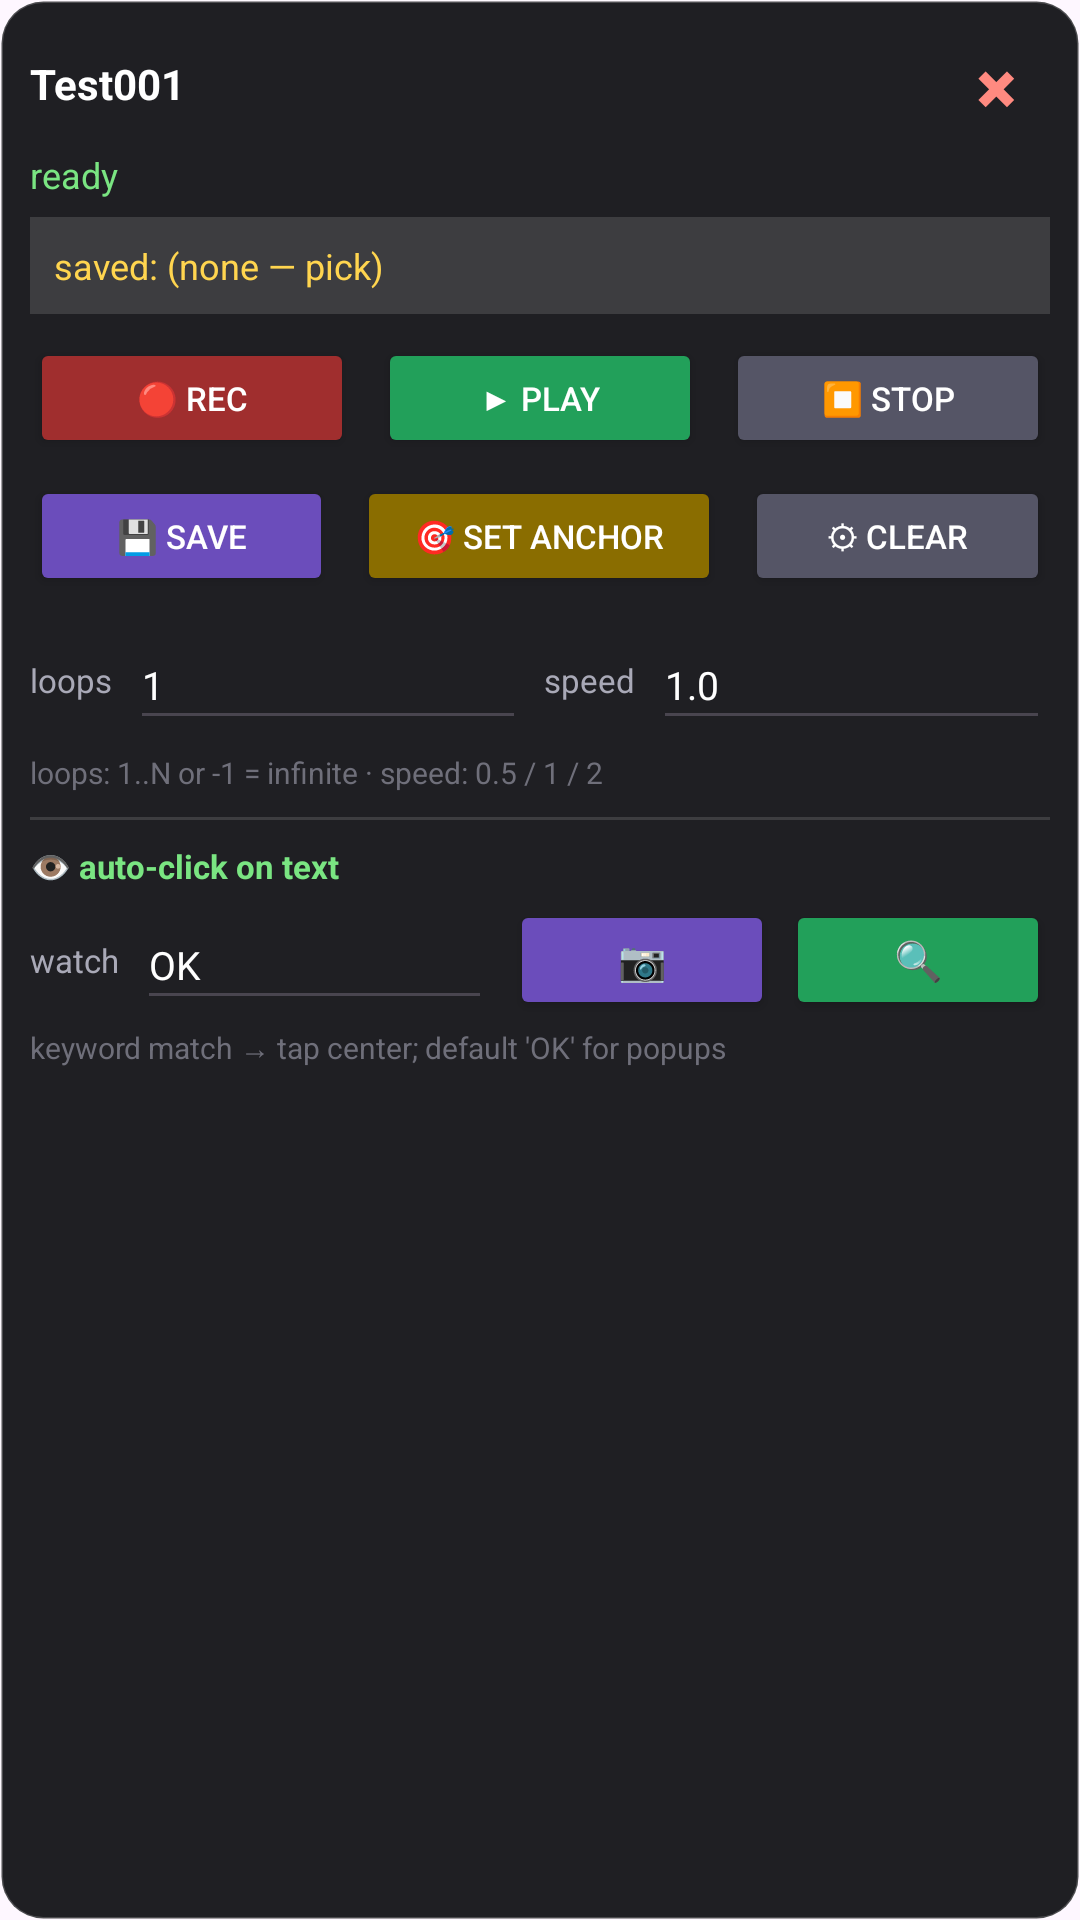

Reconstruct the res/layout file that produces this screen, plus the resources it refers to.
<!-- AndroidManifest.xml: application theme Theme.Test001 -->
<!-- res/layout/overlay_panel.xml -->
<?xml version="1.0" encoding="utf-8"?>
<LinearLayout xmlns:android="http://schemas.android.com/apk/res/android"
    android:layout_width="240dp"
    android:layout_height="wrap_content"
    android:background="@drawable/panel_bg"
    android:orientation="vertical"
    android:padding="10dp">

    <LinearLayout
        android:layout_width="match_parent"
        android:layout_height="wrap_content"
        android:gravity="center_vertical"
        android:orientation="horizontal">

        <TextView
            android:id="@+id/ov_title"
            android:layout_width="0dp"
            android:layout_height="wrap_content"
            android:layout_weight="1"
            android:text="Test001"
            android:textColor="#FFFFFF"
            android:textStyle="bold"/>

        <TextView
            android:id="@+id/ov_close"
            android:layout_width="36dp"
            android:layout_height="36dp"
            android:gravity="center"
            android:text="✖"
            android:textColor="#FF8A80"
            android:textSize="16sp"/>
    </LinearLayout>

    <TextView
        android:id="@+id/ov_status"
        android:layout_width="match_parent"
        android:layout_height="wrap_content"
        android:layout_marginTop="4dp"
        android:text="ready"
        android:textColor="#7AE582"
        android:textSize="12sp"/>

    <TextView
        android:id="@+id/ov_saved"
        android:layout_width="match_parent"
        android:layout_height="wrap_content"
        android:layout_marginTop="6dp"
        android:background="#22FFFFFF"
        android:padding="8dp"
        android:text="saved: (none — pick)"
        android:textColor="#FFD54F"
        android:textSize="12sp"/>

    <LinearLayout
        android:layout_width="match_parent"
        android:layout_height="wrap_content"
        android:layout_marginTop="8dp"
        android:orientation="horizontal">

        <Button
            android:id="@+id/ov_record"
            android:layout_width="0dp"
            android:layout_height="40dp"
            android:layout_marginEnd="4dp"
            android:layout_weight="1"
            android:backgroundTint="#A02E2E"
            android:text="🔴 REC"
            android:textColor="#FFFFFF"
            android:textSize="11sp"/>

        <Button
            android:id="@+id/ov_play"
            android:layout_width="0dp"
            android:layout_height="40dp"
            android:layout_marginHorizontal="4dp"
            android:layout_weight="1"
            android:backgroundTint="#22A05A"
            android:text="▶ Play"
            android:textColor="#FFFFFF"
            android:textSize="11sp"/>

        <Button
            android:id="@+id/ov_stop"
            android:layout_width="0dp"
            android:layout_height="40dp"
            android:layout_marginStart="4dp"
            android:layout_weight="1"
            android:backgroundTint="#555566"
            android:text="⏹ Stop"
            android:textColor="#FFFFFF"
            android:textSize="11sp"/>
    </LinearLayout>

    <LinearLayout
        android:layout_width="match_parent"
        android:layout_height="wrap_content"
        android:layout_marginTop="6dp"
        android:orientation="horizontal">

        <Button
            android:id="@+id/ov_save"
            android:layout_width="0dp"
            android:layout_height="40dp"
            android:layout_marginEnd="4dp"
            android:layout_weight="1"
            android:backgroundTint="#6B4DBB"
            android:text="💾 Save"
            android:textColor="#FFFFFF"
            android:textSize="11sp"/>

        <Button
            android:id="@+id/ov_anchor"
            android:layout_width="0dp"
            android:layout_height="40dp"
            android:layout_marginHorizontal="4dp"
            android:layout_weight="1.2"
            android:backgroundTint="#8A6D00"
            android:text="🎯 Set Anchor"
            android:textColor="#FFFFFF"
            android:textSize="11sp"/>

        <Button
            android:id="@+id/ov_anchor_clear"
            android:layout_width="0dp"
            android:layout_height="40dp"
            android:layout_marginStart="4dp"
            android:layout_weight="1"
            android:backgroundTint="#555566"
            android:text="⚙ Clear"
            android:textColor="#FFFFFF"
            android:textSize="11sp"/>
    </LinearLayout>

    <LinearLayout
        android:layout_width="match_parent"
        android:layout_height="wrap_content"
        android:layout_marginTop="8dp"
        android:gravity="center_vertical"
        android:orientation="horizontal">

        <TextView
            android:layout_width="wrap_content"
            android:layout_height="wrap_content"
            android:text="loops"
            android:textColor="#A9A9B7"
            android:textSize="11sp"/>
        <EditText
            android:id="@+id/ov_loops"
            android:layout_width="0dp"
            android:layout_height="40dp"
            android:layout_marginHorizontal="6dp"
            android:layout_weight="1"
            android:inputType="numberSigned"
            android:text="1"
            android:textColor="#FFFFFF"
            android:textSize="13sp"/>
        <TextView
            android:layout_width="wrap_content"
            android:layout_height="wrap_content"
            android:text="speed"
            android:textColor="#A9A9B7"
            android:textSize="11sp"/>
        <EditText
            android:id="@+id/ov_speed"
            android:layout_width="0dp"
            android:layout_height="40dp"
            android:layout_marginStart="6dp"
            android:layout_weight="1"
            android:inputType="numberDecimal"
            android:text="1.0"
            android:textColor="#FFFFFF"
            android:textSize="13sp"/>
    </LinearLayout>

    <TextView
        android:layout_width="match_parent"
        android:layout_height="wrap_content"
        android:layout_marginTop="4dp"
        android:text="loops: 1..N or -1 = infinite · speed: 0.5 / 1 / 2"
        android:textColor="#6F6F7A"
        android:textSize="10sp"/>

    <View
        android:layout_width="match_parent"
        android:layout_height="1dp"
        android:layout_marginVertical="8dp"
        android:background="#22FFFFFF"/>

    <TextView
        android:layout_width="match_parent"
        android:layout_height="wrap_content"
        android:text="👁 auto-click on text"
        android:textColor="#7AE582"
        android:textSize="11sp"
        android:textStyle="bold"/>

    <LinearLayout
        android:layout_width="match_parent"
        android:layout_height="wrap_content"
        android:layout_marginTop="4dp"
        android:gravity="center_vertical"
        android:orientation="horizontal">

        <TextView
            android:layout_width="wrap_content"
            android:layout_height="wrap_content"
            android:text="watch"
            android:textColor="#A9A9B7"
            android:textSize="11sp"/>
        <EditText
            android:id="@+id/ov_keyword"
            android:layout_width="0dp"
            android:layout_height="40dp"
            android:layout_marginHorizontal="6dp"
            android:layout_weight="1"
            android:hint="@string/ov_keyword_hint"
            android:inputType="text"
            android:text="OK"
            android:textColor="#FFFFFF"
            android:textSize="13sp"/>
        <Button
            android:id="@+id/ov_grant"
            android:layout_width="wrap_content"
            android:layout_height="40dp"
            android:backgroundTint="#6B4DBB"
            android:text="📷"
            android:textColor="#FFFFFF"
            android:textSize="13sp"/>
        <Button
            android:id="@+id/ov_watch"
            android:layout_width="wrap_content"
            android:layout_height="40dp"
            android:layout_marginStart="4dp"
            android:backgroundTint="#22A05A"
            android:text="🔍"
            android:textColor="#FFFFFF"
            android:textSize="13sp"/>
    </LinearLayout>

    <TextView
        android:layout_width="match_parent"
        android:layout_height="wrap_content"
        android:layout_marginTop="2dp"
        android:text="keyword match → tap center; default 'OK' for popups"
        android:textColor="#6F6F7A"
        android:textSize="10sp"/>
</LinearLayout>
<!-- resources referenced by this layout -->
<resources>
  <!-- drawable panel_bg (drawable) -->
  <?xml version="1.0" encoding="utf-8"?>
  <shape xmlns:android="http://schemas.android.com/apk/res/android">
      <solid android:color="#F2141418"/>
      <corners android:radius="14dp"/>
      <stroke android:width="1dp" android:color="#33FFFFFF"/>
  </shape>
  <string name="ov_keyword_hint">e.g. OK, CLAIM, PLAY</string>
  <style name="Theme.Test001" parent="Theme.Material3.DayNight.NoActionBar">
          <item name="android:statusBarColor">#1B1B1F</item>
      </style>
</resources>
